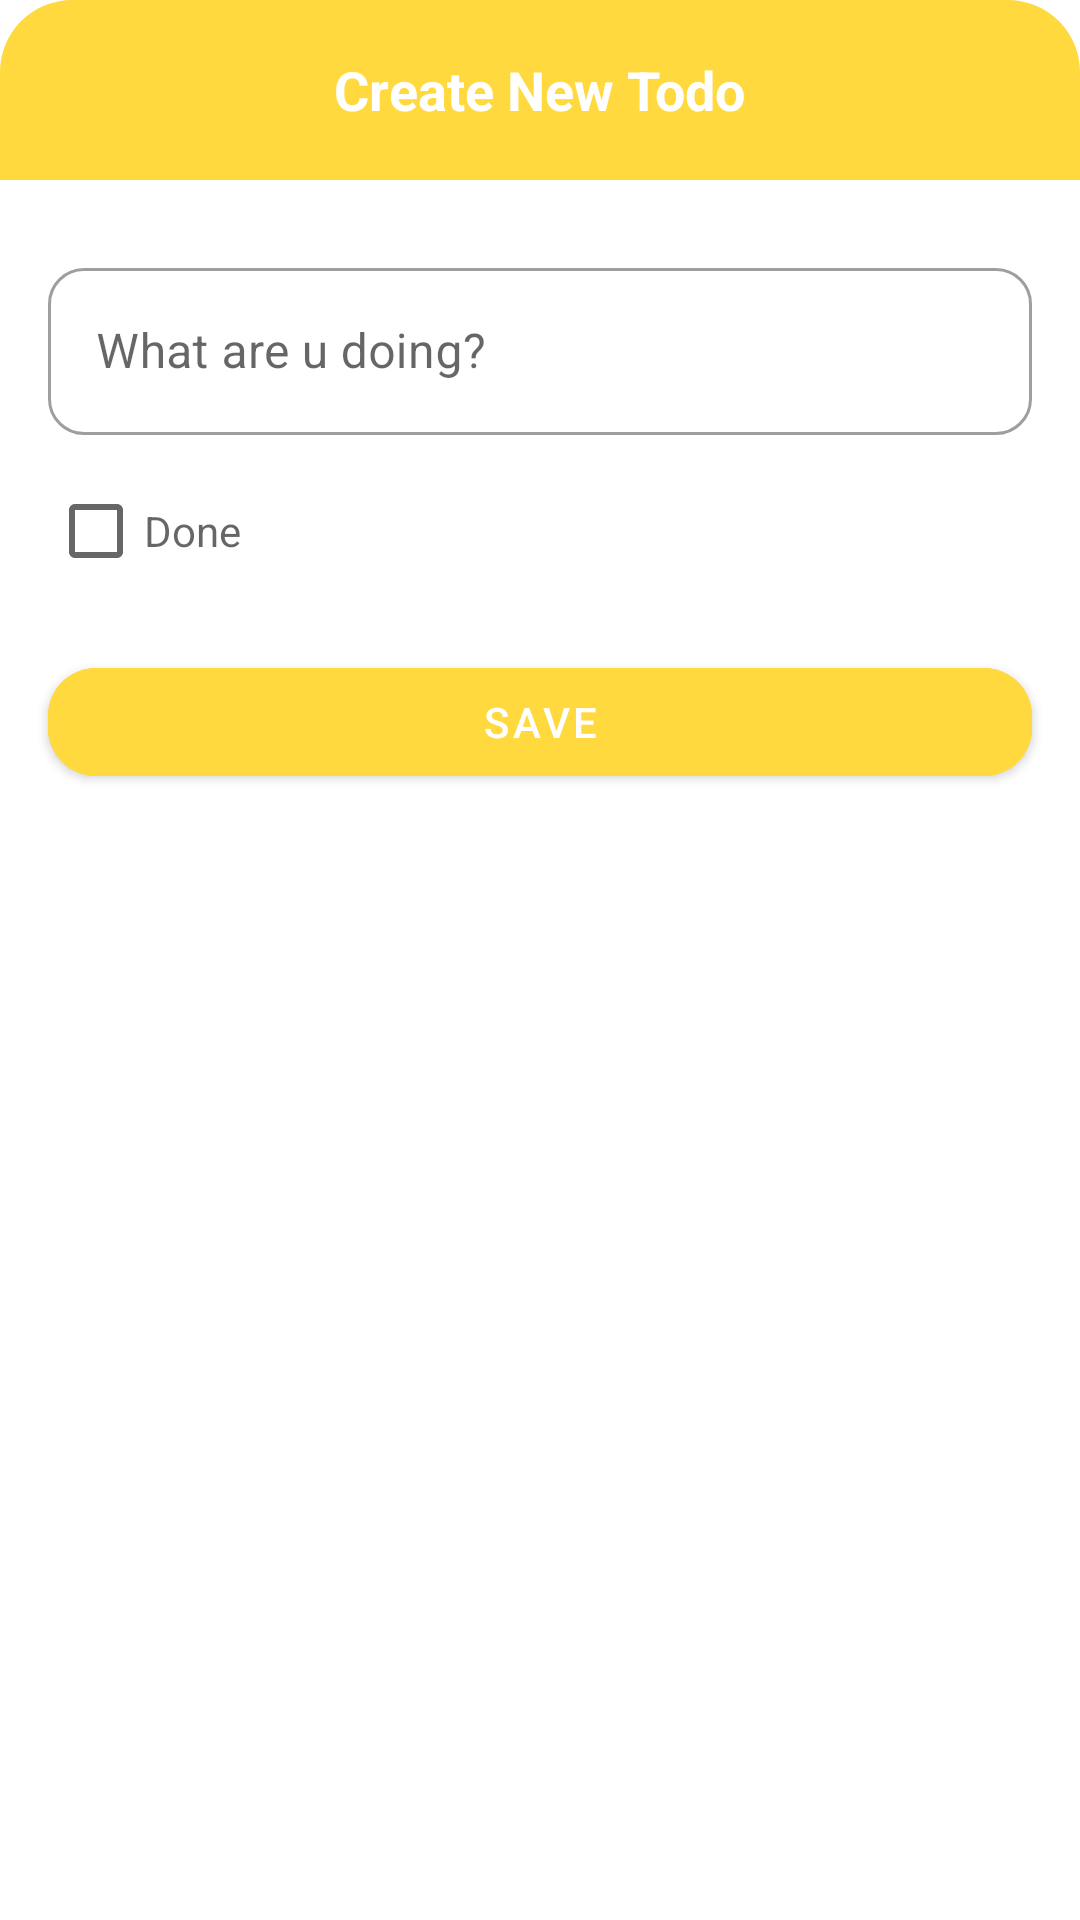

Reconstruct the res/layout file that produces this screen, plus the resources it refers to.
<!-- AndroidManifest.xml: application theme Theme.SimpleTodo -->
<!-- res/layout/fragment_form_todo_bottom_sheet.xml -->
<?xml version="1.0" encoding="utf-8"?>
<androidx.coordinatorlayout.widget.CoordinatorLayout xmlns:android="http://schemas.android.com/apk/res/android"
    xmlns:app="http://schemas.android.com/apk/res-auto"
    xmlns:tools="http://schemas.android.com/tools"
    android:layout_width="match_parent"
    android:layout_height="match_parent"
    android:theme="@style/Theme.SimpleTodo"
    tools:context=".ui.todo.FormTodoBottomSheetFragment">

    <androidx.constraintlayout.widget.ConstraintLayout
        android:id="@+id/modal_layout"
        android:layout_width="match_parent"
        android:layout_height="280dp"
        android:layout_marginBottom="16dp">

        <LinearLayout
            android:id="@+id/ll_wrapper_form"
            android:layout_width="match_parent"
            android:layout_height="60dp"
            android:background="@drawable/corner_bottom_sheet"
            android:gravity="center"
            app:layout_constraintEnd_toEndOf="parent"
            app:layout_constraintStart_toStartOf="parent"
            app:layout_constraintTop_toTopOf="parent">

            <TextView
                android:layout_width="wrap_content"
                android:layout_height="wrap_content"
                android:text="Create New Todo"
                android:textColor="@color/white"
                android:textSize="18sp"
                android:textStyle="bold" />
        </LinearLayout>

        <com.google.android.material.textfield.TextInputLayout
            android:id="@+id/et_todo"
            android:layout_width="match_parent"
            android:layout_height="wrap_content"
            app:layout_constraintTop_toBottomOf="@id/ll_wrapper_form"
            android:layout_marginTop="24dp"
            android:layout_marginHorizontal="16dp"
            app:boxCornerRadiusTopStart="12dp"
            app:boxCornerRadiusTopEnd="12dp"
            app:boxCornerRadiusBottomStart="12dp"
            app:boxCornerRadiusBottomEnd="12dp"
            android:hint="What are u doing?"
            style="@style/Widget.MaterialComponents.TextInputLayout.OutlinedBox">

            <com.google.android.material.textfield.TextInputEditText
                android:layout_width="match_parent"
                android:layout_height="wrap_content" />

        </com.google.android.material.textfield.TextInputLayout>

        <CheckBox
            android:id="@+id/cb_todo"
            android:layout_width="wrap_content"
            android:layout_height="wrap_content"
            android:layout_marginHorizontal="16dp"
            android:layout_marginTop="8dp"
            android:layout_marginBottom="8dp"
            android:hint="Done"
            app:layout_constraintStart_toStartOf="parent"
            app:layout_constraintTop_toBottomOf="@id/et_todo" />

        <com.google.android.material.button.MaterialButton
            android:id="@+id/btn_submit"
            android:layout_width="match_parent"
            android:layout_height="wrap_content"
            android:layout_margin="16dp"
            android:backgroundTint="@color/primaryColor"
            android:text="Save"
            android:textColor="@color/white"
            app:cornerRadius="16dp"
            app:layout_constraintBottom_toBottomOf="parent"
            app:layout_constraintTop_toBottomOf="@+id/cb_todo"
            tools:layout_editor_absoluteX="16dp" />

    </androidx.constraintlayout.widget.ConstraintLayout>

</androidx.coordinatorlayout.widget.CoordinatorLayout>
<!-- resources referenced by this layout -->
<resources>
  <color name="primaryColor">#ffd93d</color>
  <color name="white">#FFFFFFFF</color>
  <!-- drawable corner_bottom_sheet (drawable) -->
  <?xml version="1.0" encoding="utf-8"?>
  <shape xmlns:android="http://schemas.android.com/apk/res/android" android:shape="rectangle">
      <solid android:color="@color/primaryColor"/>
      <corners android:topLeftRadius="24dp"
          android:topRightRadius="24dp"/>
  </shape>
  <style name="Theme.SimpleTodo" parent="Theme.MaterialComponents.DayNight.NoActionBar">
          
          <item name="colorPrimary">@color/primaryColor</item>
          <item name="colorPrimaryVariant">@color/primaryLightColor</item>
          <item name="colorOnPrimary">@color/white</item>
          
          <item name="colorSecondary">@color/secondaryColor</item>
          <item name="colorSecondaryVariant">@color/secondaryLightColor</item>
          <item name="colorOnSecondary">@color/black</item>
          
          <item name="android:statusBarColor" tools:targetApi="l">?attr/colorPrimaryVariant</item>
          
          <item name="bottomSheetDialogTheme">@style/AppBottomSheetDialogTheme</item>
      </style>
  <color name="primaryLightColor">#ffff72</color>
  <color name="secondaryColor">#ff6b6b</color>
  <color name="secondaryLightColor">#ff9d99</color>
  <color name="black">#FF000000</color>
  <style name="AppBottomSheetDialogTheme" parent="Theme.MaterialComponents.Light.BottomSheetDialog">
          <item name="bottomSheetStyle">@style/CustomBottomSheetStyle</item>
      </style>
  <style name="CustomBottomSheetStyle" parent="Widget.Design.BottomSheet.Modal">
          <item name="android:background">@drawable/corner_shape_bottom_sheet</item>
      </style>
  <!-- drawable corner_shape_bottom_sheet (drawable) -->
  <?xml version="1.0" encoding="utf-8"?>
  <shape xmlns:android="http://schemas.android.com/apk/res/android" android:shape="rectangle">
      <solid android:color="@color/white"/>
      <corners android:topLeftRadius="24dp"
          android:topRightRadius="24dp"/>
  </shape>
</resources>
